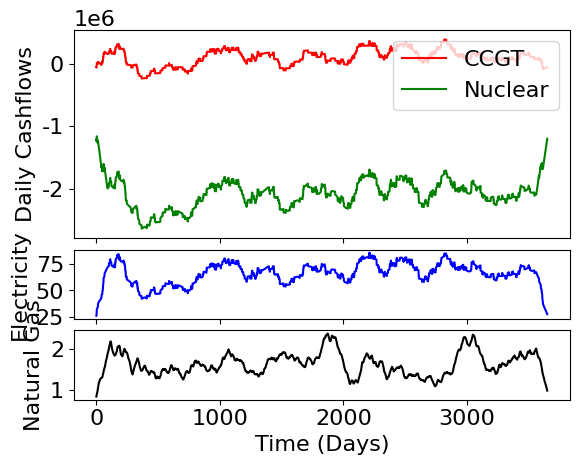
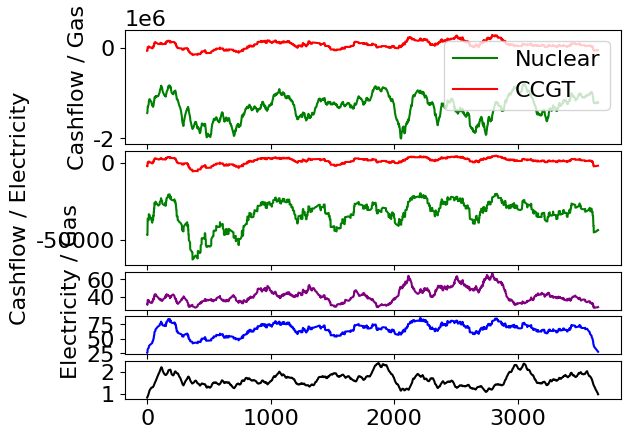

Here is the Python script that generated these plots, in order:
import numpy as np
import matplotlib.pyplot as plt
import matplotlib.gridspec as gridspec
from dataclasses import dataclass

plt.rcParams['font.family'] = 'Times New Roman'
plt.rcParams['font.size'] = '16'

HOURS_PER_DAY = 24
DAYS_PER_YEAR = 365
N_SIM = 1
GAS_OPEX = 5
TIER_BENCHMARK = 0.37
uranium_price = 0.94 #CAD/GJ
uranium_conversion = 10.8
TIME = 10*365 #days
ANNUAL_DISCOUNT_RATE = 0.05
DISCOUNT_RATE = (1 + ANNUAL_DISCOUNT_RATE) ** (1/DAYS_PER_YEAR) - 1

def daily_loan_payment(principle, rate, number_of_payments):
    return principle * (rate * (1+rate)**number_of_payments)/((1+rate)**number_of_payments-1)

ccgt_build_cost = 1.5 * 10 ** 9 #loan
ccgt_capacity_factor = 0.60 #% of time operating
ccgt_loan_payment = daily_loan_payment(ccgt_build_cost, DISCOUNT_RATE, TIME)
ccgt_capacity = 1000 #MW
ccgt_fixed_om = 30 * 1.37 * 10 ** 6 /365
ccgt_opex = 5 # $/MWh
    
nuc_build_cost = 8 * 10 ** 9#loan
nuc_loan_payment = daily_loan_payment(nuc_build_cost, DISCOUNT_RATE, TIME)
nuc_capacity_factor = 0.9 #% of time operating
nuc_capacity = 1000 #MW
nuc_fixed_om = 150 * 1.37 * 10 ** 6 / 365 # $/day
nuc_opex = 30 # $/MWh

@dataclass
class GasPriceConfig:
    starting_price: float = 1.5
    average_price: float = 1.5
    std: float = 0.5
    mean_reversion: float = 0.1
    
@dataclass
class CarbonPriceConfig:
    increase_days: int = 4*365
    start: int = 95
    end: int = 170
    
@dataclass
class ElectricityPriceConfig:
    scarcity_prob: float =0.05
    scarcity_price: float = 500 #$/MWh
    t_on_margin_low_eff_gas: float = 0.68 #% of time on margin
    t_on_margin_high_eff_gas: float = 0.21 #% of time on margin
    t_on_margin_zero_price: float = 0.06 #% of time on margin
    t_on_margin_hydro: float = 0.037 #% of time on margin
    t_on_margin_other: float = 0.013 #% of time on margin
    
@dataclass
class CostGasGenConfig:
    heat_rate: float #GJ/MWh
    co2_intensity: float #tonnesCO2e/MWh
    
COST_LOW_EFF_GAS_GEN_CONFIG = CostGasGenConfig(heat_rate=11, co2_intensity=0.58)
COST_HIGH_EFF_GAS_GEN_CONFIG = CostGasGenConfig(heat_rate=6.5, co2_intensity=0.37)

@dataclass
class CostNuclearGenConfig:
    fuel_conversion: float #kg/MWh

def gas_price_path(config: GasPriceConfig) -> np.ndarray:
    prices = [config.starting_price]
    for _ in range(TIME - 1):
        shock = np.random.normal(0, config.std)
        price = max(0.0, prices[-1] + config.mean_reversion * (config.average_price - prices[-1]) + shock)
        prices.append(price)
    return np.array(prices)

def carbon_price_path(config: CarbonPriceConfig) -> np.ndarray:
    increasing = np.linspace(config.start, config.end, config.increase_days)
    flat = np.full(TIME - config.increase_days, config.end)
    return np.concatenate([increasing, flat])

def gas_gen_opex(gas_price, carbon_price, config: CostGasGenConfig) -> float:
    fuel_cost = config.heat_rate * gas_price
    carbon_cost = carbon_price * (config.co2_intensity - TIER_BENCHMARK)
    return fuel_cost + GAS_OPEX + carbon_cost

def electricity_price(gas_price, carbon_price, config: ElectricityPriceConfig) -> float:
    low_eff_gas_cost = gas_gen_opex(gas_price, carbon_price, COST_LOW_EFF_GAS_GEN_CONFIG)
    high_eff_gas_cost = gas_gen_opex(gas_price, carbon_price, COST_HIGH_EFF_GAS_GEN_CONFIG)
    zero_price_cost = 0
    hydro_cost = 80 #$/MWh - from FIGURE 18: Annual Achieved Price by Technology
    other_cost = 40 #$/MWh - from FIGURE 18: Annual Achieved Price by Technology
    
    base_price = (
        low_eff_gas_cost * config.t_on_margin_low_eff_gas +
        high_eff_gas_cost * config.t_on_margin_high_eff_gas +
        zero_price_cost * config.t_on_margin_zero_price +
        hydro_cost * config.t_on_margin_hydro +
        other_cost * config.t_on_margin_other)
    
    if np.random.rand() < config.scarcity_prob:
        return config.scarcity_price
    return base_price

def ccgt_cashflow(gas_price, electricity_price, carbon_price, discount) -> float:
    mwh_per_day = ccgt_capacity * ccgt_capacity_factor * HOURS_PER_DAY
    revenue =  electricity_price * mwh_per_day
    opex = gas_gen_opex(gas_price, carbon_price, COST_HIGH_EFF_GAS_GEN_CONFIG) * mwh_per_day
    fixed_cost = ccgt_fixed_om
    debt_payment = ccgt_loan_payment
    return (revenue - opex - fixed_cost - debt_payment) * discount

def nuc_cashflow(electricity_price, discount) -> float:
    mwh_per_day = nuc_capacity * nuc_capacity_factor * HOURS_PER_DAY
    revenue =  electricity_price * mwh_per_day
    opex = uranium_conversion * uranium_price * mwh_per_day + nuc_opex
    fixed_cost = nuc_fixed_om
    debt_payment = nuc_loan_payment
    return (revenue - opex - fixed_cost - debt_payment) * discount

discounts = np.array([1/((1+DISCOUNT_RATE)**t) for t in range(TIME)])



window = 180

gas_prices = gas_price_path(GasPriceConfig())
gas_prices_moving_avg = np.convolve(gas_prices, np.ones(window)/window, mode='same')

carbon_prices = carbon_price_path(CarbonPriceConfig())

electricity_prices = np.array([electricity_price(gas_prices[t], carbon_prices[t], ElectricityPriceConfig()) for t in range (TIME)])
electricity_moving_avg = np.convolve(electricity_prices, np.ones(window)/window, mode='same')

gas_cash = np.array([ccgt_cashflow(gas_prices[t], electricity_prices[t], carbon_prices[t], discounts[t]) for t in range (TIME)])
gas_cash_adjusted = gas_cash / discounts
gas_moving_avg = np.convolve(gas_cash_adjusted, np.ones(window)/window, mode='same')

nuc_cash = np.array([nuc_cashflow(electricity_prices[t], discounts[t]) for t in range (TIME)])
nuc_cash_adjusted = nuc_cash / discounts
nuc_moving_avg = np.convolve(nuc_cash_adjusted, np.ones(window)/window, mode='same')




print(f'CCGT NPV: {np.sum(gas_cash):,}')
print(f'Nuclear NPV: {np.sum(nuc_cash):,}')
print(f'Avg Gas Price: {np.sum(gas_prices)/TIME}')
print(f'Avg Electricity Price: {np.sum(electricity_prices)/TIME}')


fig = plt.figure()
gs = gridspec.GridSpec(3, 1, height_ratios=[3, 1, 1], hspace=0.1)
time = np.linspace(0, TIME, TIME)

ax1 = fig.add_subplot(gs[0])
ax1.plot(time, gas_moving_avg, color='red', label='CCGT')
ax1.set_ylabel('Daily Cashflows')
ax1.label_outer()   
ax1.plot(time, nuc_moving_avg, color='green', label='Nuclear')
ax1.legend(loc='upper right')

ax3 = fig.add_subplot(gs[1], sharex=ax1)
ax3.plot(time, electricity_moving_avg, color='blue')
ax3.set_ylabel('Electricity')
ax3.label_outer()

ax4 = fig.add_subplot(gs[2], sharex=ax1)
ax4.plot(time, gas_prices_moving_avg, color='black')
ax4.set_ylabel('Natural Gas')
ax4.set_xlabel('Time (Days)')


fig2 = plt.figure()
gs = gridspec.GridSpec(5, 1, height_ratios=[3, 3, 1, 1, 1], hspace=0.1)

ax5 = fig2.add_subplot(gs[0])
ax5.plot(time, nuc_moving_avg/gas_prices_moving_avg, color='green', label='Nuclear')
ax5.plot(gas_moving_avg/gas_prices_moving_avg, color='red', label='CCGT')
ax5.set_ylabel('Cashflow / Gas')
ax5.label_outer()
ax5.legend(loc='upper right')

ax6 = fig2.add_subplot(gs[1])
ax6.plot(time, nuc_moving_avg/electricity_moving_avg, color='green', label='Nuclear')
ax6.plot(gas_moving_avg/electricity_moving_avg, color='red', label='CCGT')
ax6.set_ylabel('Cashflow / Electricity')
ax6.label_outer()

ax7 = fig2.add_subplot(gs[2])
ax7.plot(time, electricity_moving_avg/gas_prices_moving_avg, color='purple')
ax7.set_ylabel('Electricity / Gas')
ax7.label_outer()

ax8 = fig2.add_subplot(gs[3])
ax8.plot(time, electricity_moving_avg, color='blue')
#ax8.set_ylabel('Electricity')
ax8.label_outer()

ax9 = fig2.add_subplot(gs[4])
ax9.plot(time, gas_prices_moving_avg, color='black')
#ax9.set_ylabel('Gas')

plt.show()
